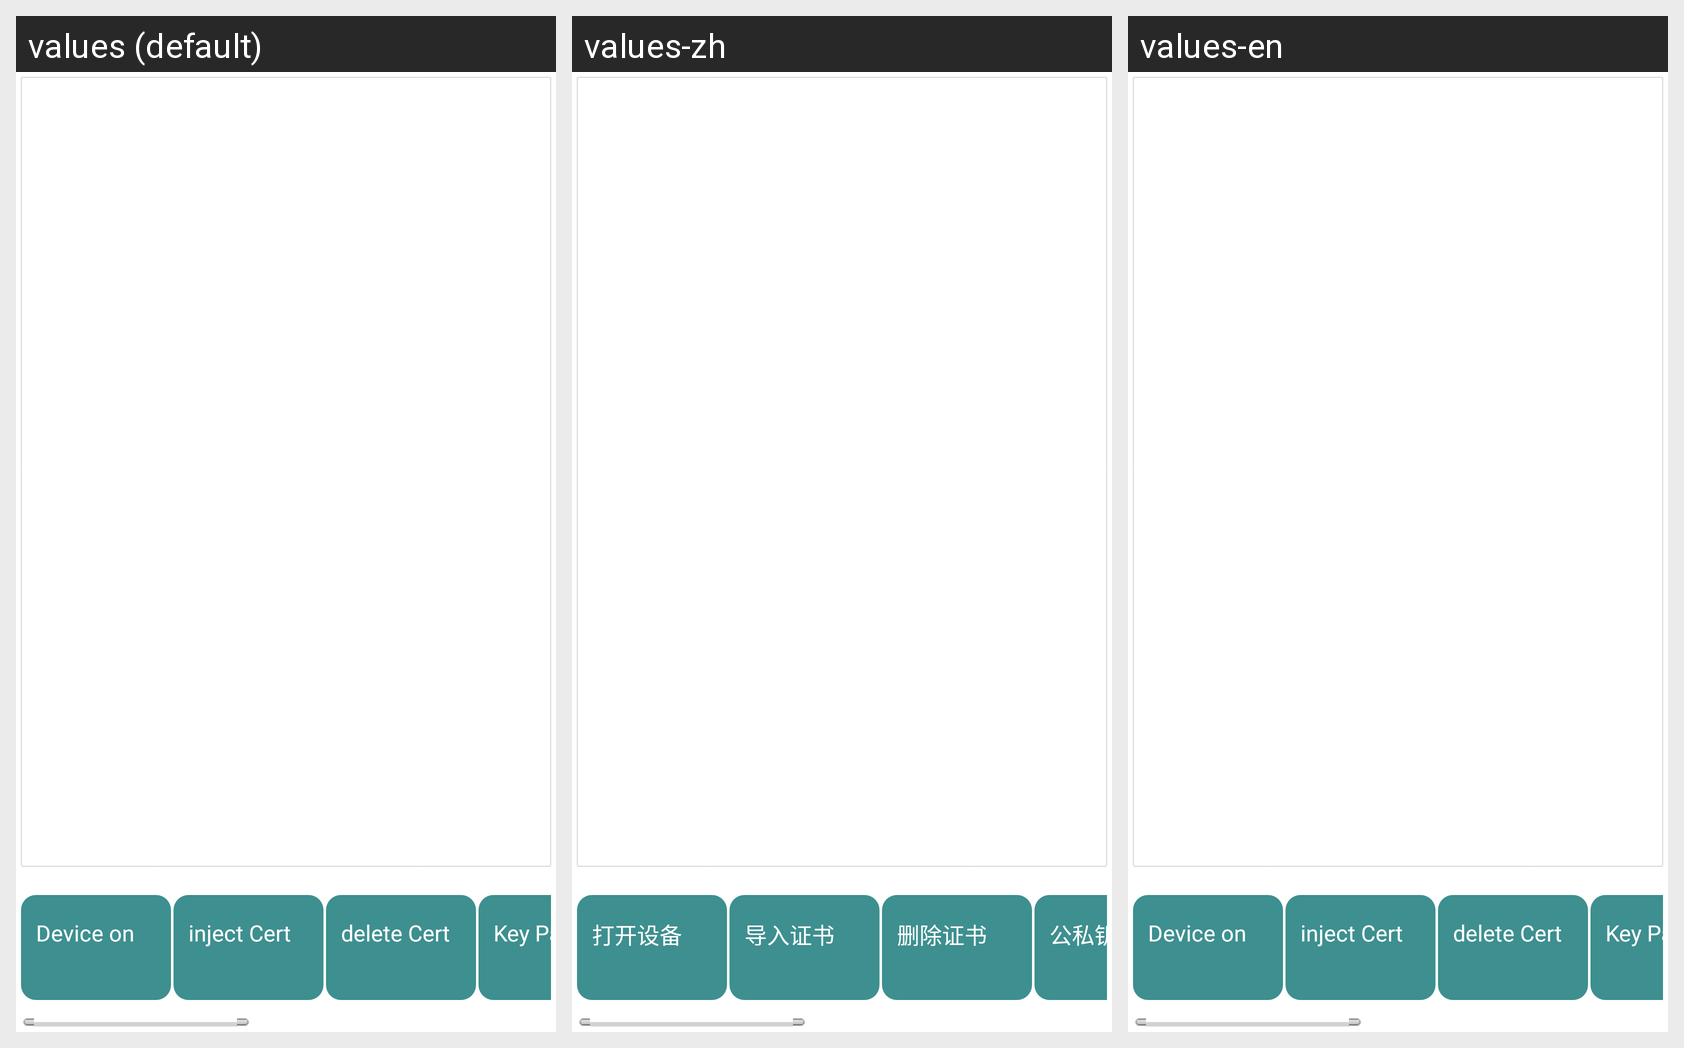

Here is an Android app screen in its default locale and in the app's own translations. Write out the translated-string differences for the strings that appear on this screen.
Android screen res/layout/activity_hw_security.xml rendered under 3 locales, left to right: values (default), values-zh, values-en. Device: Nexus 5 (rendered at 1080×1920; each locale shown at half size, 540×960, under a caption strip naming it); theme CashierBaseTheme.
Strings drawn on this screen, with the default value and each locale's value (text and hints the layout hard-codes appear in the picture but are not listed):

btn_security_open
  values: Device on
  values-zh: 打开设备
  values-en: Device on

btn_security_injectCert
  values: inject Cert
  values-zh: 导入证书
  values-en: inject Cert

btn_security_deleteCert
  values: delete Cert
  values-zh: 删除证书
  values-en: delete Cert

btn_security_KeyPair
  values: Key Pair
  values-zh: 公私钥对
  values-en: Key Pair

btn_security_csr
  values: generate CSR
  values-zh: 生成CSR
  values-en: generate CSR

btn_security_rsa
  values: RSA
  values-zh: RSA加解密
  values-en: RSA

btn_security_query
  values: Query
  values-zh: 查询
  values-en: Query

btn_clear_content
  values: Clear Screen
  values-zh: 清屏
  values-en: Clear Screen
